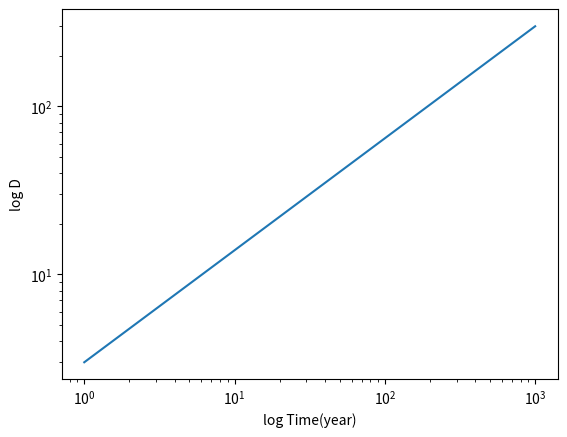

The script that saved this image: (Note: this script raises an exception after producing the figure.)
#!/usr/bin/env python
import numpy as np
import matplotlib.pyplot as plt

#----- the parameter values for adaptive step size, Runge Kutta method
c = np.array([1, 0.2, 0.3, 0.8, 8/9, 1, 1])
b = np.array([35/384, 0, 500/1113, 125/192, -2187/6784, 11/84, 0])
b_star = np.array([5179/57600, 0, 7571/16695, 393/640, -92097/339200, 187/2100, 1/40])

a = np.tile(np.nan, (7,6))
a[1,0] = 0.2
a[2,0] = 3/40
a[2,1] = 9/40
a[3,0] = 44/45
a[3,1] = -56/15
a[3,2] = 32/9
a[4,0] = 19372/6561
a[4,1] = -25360/2187
a[4,2] = 64448/6561
a[4,3] = -212/729
a[5,0] = 9017/3168
a[5,1] = -355/33
a[5,2] = 46732/5247
a[5,3] = 49/176
a[5,4] = -5103/18656
a[6,0] = 35/384
a[6,1] = 0
a[6,2] = 500/1113
a[6,3] = 125/192
a[6,4] = -2187/6784
a[6,5] = 11/84

#----- the seccond order ODE
def f(t,e,d):
    return (2/3)*d/t**2 - (4/3)*e/t
#----- Numerical integration
def runge_kutta(D0, E0, t_i, t_f, h0, N_max=5000 ):

    D = np.array([D0])   # growth factor
    E = np.array([E0])   # derivative of the growth factor
    T = np.array([t_i])  # time steps

	#values of the parameter k for D and E equations.
    kE = np.tile(np.nan , (6))
    kD = np.tile(np.nan , (6))

    h = h0
    N = 0   #number of steps without change in step size
    M = 0   #number of steps with change in step size

    while (T[-1] < t_f) and ((N+M) < N_max) :

        kE[0] = h* f(T[-1], E[-1], D[-1])
        kD[0] = h* E[-1]

	# 12 lines of updating the values of kD and kE in just two lines! :D
        for i in range(1,6):
            kE[i] = h* f(T[-1] + h*c[i] , E[-1]+ np.sum(kE[:i] *a[i,:i]) , D[-1]+ np.sum(kD[:i] *a[i,:i]) )
            kD[i] = h* (E[-1]+ np.sum(kE[:i] *a[i,:i]))

	# calculating the solution at each time step
        D_new = D[-1] + np.sum( b[:6] * kD )
        E_new = E[-1] + np.sum( b[:6] * kE )

	#error estimation
        deltaE = np.absolute( np.sum( (b[:6]-b_star[:6]) * kE ) )
        deltaD = np.absolute( np.sum( (b[:6]-b_star[:6]) * kD ) )

        atol = 0.
        rtol = 5e-3  #chosen such that the computation time be reasonable
        scaleD = atol + rtol * np.amax( np.array([D[-1], D_new]) )
        scaleE = atol + rtol * np.amax( np.array([E[-1], E_new]) )

        err = np.sqrt( 0.5*( (deltaE/scaleE)**2 + (deltaD/scaleD)**2 ) )

	#checking for change in step size
        if err <= 1.:
            N += 1
            t = T[-1] + h
            D = np.pad(D , ((0,1)), 'constant', constant_values= D_new )
            E = np.pad(E , ((0,1)), 'constant', constant_values= E_new )
            T = np.pad(T , ((0,1)), 'constant', constant_values= t )

        else:
            M += 1
            s = 0.9  #as noted in lecture note, the value of s is few percent less than one
            h *= s* err**(-0.2)

    if T[-1] < t_f:
        print('Failed to reach t_f')
        print('Last time step after',N_max ,'iterations =',T[-1] )


    print('N_max =',int(N_max))
    print('N =',N)
    print('M =',M)

    return T,D

#----- plots of the three cases
D0 = 3.
E0 = 2.
t_i = 1.
t_f = 1000.
h0 = 1
N_max = 3*(t_f - t_i)//h0

T,D = runge_kutta(D0, E0, t_i, t_f, h0, N_max )

plt.loglog(T,D)
plt.xlabel('log Time(year)')
plt.ylabel('log D')
plt.savefig('./Plots/ODE_3a_1.png')
#plt.show()
plt.close()

D0 = 10.
E0 = -10.
t_i = 1.
t_f = 1000.
h0 = 0.1
N_max = 3*(t_f - t_i)//h0

T,D = runge_kutta(D0, E0, t_i, t_f, h0, N_max )

plt.loglog(T,D)
plt.xlabel('log Time(year)')
plt.ylabel('log D')
plt.savefig('./Plots/ODE_3a_2.png')
#plt.show()
plt.close()

D0 = 5.
E0 = 0.
t_i = 1.
t_f = 1000.
h0 = 1
N_max = 3*(t_f - t_i)//h0

T,D = runge_kutta(D0, E0, t_i, t_f, h0, N_max )

plt.loglog(T,D)
plt.xlabel('log Time(year)')
plt.ylabel('log D')
plt.savefig('./Plots/ODE_3a_3.png')
#plt.show()
plt.close()

